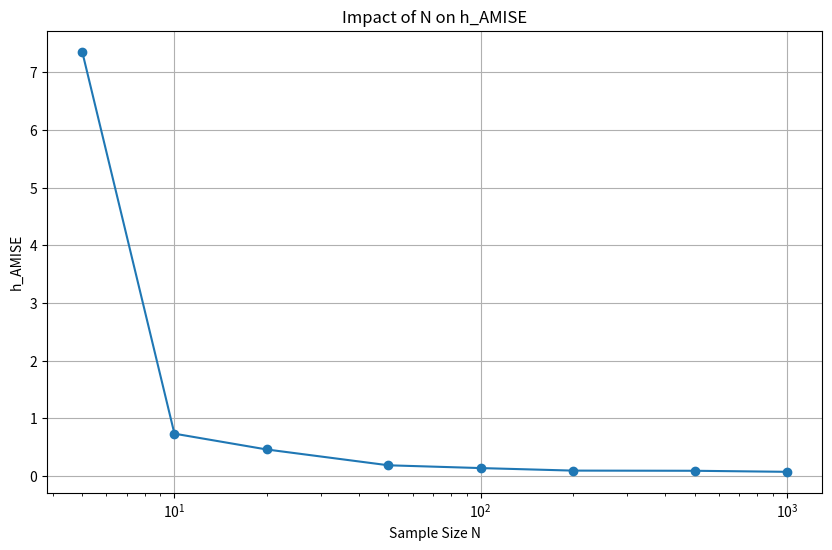

This figure's Python source:
import numpy as np
import math
import matplotlib.pyplot as plt
n=1000    
np.random.seed(1)
#create the function m(x)
m=lambda x: np.sin((x/3+0.1)**(-1))

def create_data(alpha,beta,n,sigma):
    #draw n sample from a beta distribution 
    X = np.random.beta(alpha, beta,n)

    #draw n eplison error with mean zero and sigma=1
    epsilon = np.random.normal(0, sigma, n)
    #create Y as m(X)+ epsilon
    Y=m(X)+epsilon 
    return X,Y
#function to get blocks of size N sometimes approximately 
def get_blocks(data,N):
    number_of_block=len(data)//N
    return np.array_split(data, number_of_block)
#function to estimate theta_hat and sigma_hat
def estimate_unknown_quantities(data,N,):
    n=len(data,)
    X_blocks =get_blocks(data[0], N)
    Y_blocks = get_blocks(data[1], N)
    coeffs=[]
    theta_hat=0
    sigma_hat=0
    for i in range(len(X_blocks)):
        coeffs=np.polyfit(X_blocks[i], Y_blocks[i], 4)
        mhat_dd = 12*coeffs[0]*X_blocks[i]**2 + 6*coeffs[1]*X_blocks[i] + 2*coeffs[2]

        mhat=coeffs[0]*X_blocks[i]**4+coeffs[1]*X_blocks[i]**3+coeffs[2]*X_blocks[i]**2
        coeffs[3]*X_blocks[i]+coeffs[4]
        theta_hat+=np.sum(mhat_dd)
        residuals=Y_blocks[i]-mhat
        sigma_hat+=np.sum(residuals**2)
    theta_hat/=n
    sigma_hat/=(n-5*N)
    return theta_hat,sigma_hat

#function to estimate h_amise
def estimate_h_amise(n,  theta_hat,sigma_hat, supp_X=1):
    h_amise_hat = (35 * sigma_hat * supp_X / (n * theta_hat)) ** (1 / 5)
    return h_amise_hat

n=1000
alpha=4
beta=30
sigma=1
Ns=[5,10,20,50,100,200,500,1000]
results_h_amise_N=[]
#generate the h_values for deferent size of N
for N in Ns:
        data=create_data(alpha,beta,n,sigma)
        estimates=estimate_unknown_quantities(data,N)
        h_amise = estimate_h_amise(n,estimates[0],estimates[1])
        results_h_amise_N.append((N,h_amise))
print(results_h_amise_N)
Ns, h_values = zip(*results_h_amise_N)
plt.figure(figsize=(10, 6))
plt.plot(Ns, h_values, marker='o')
plt.xscale('log')
plt.title('Impact of N on h_AMISE')
plt.xlabel('Sample Size N')
plt.ylabel('h_AMISE')
plt.grid()
plt.savefig('./Impact_N_h_AMISE.png')  
plt.show()
plt.close()
